Run: headless pygame with SDL's dummy video driver; simulated clock (each Clock.tick advances the game by its frame time, no real sleeping); random seed 0; keys injected as events and as key.get_pressed() state; no mouse input.
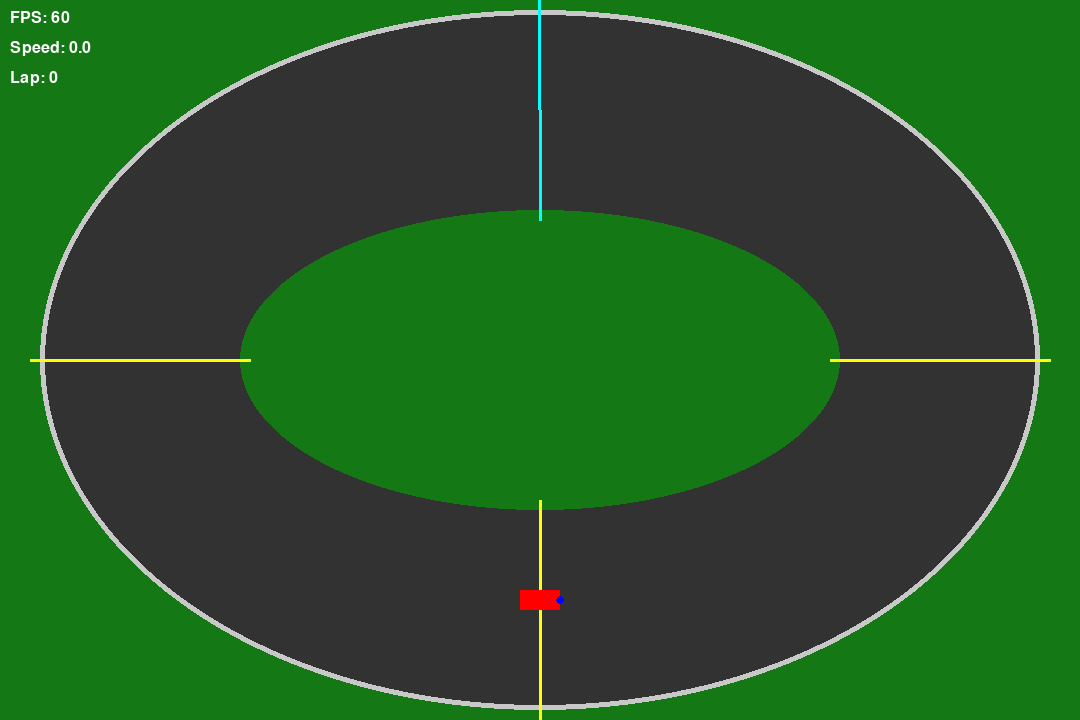
Frame 1 of 4 · flips 1–60 · no input
Frame 2 of 4 · flips 61–180 · tapped SPACE, RETURN · held RIGHT (→), D · screen unchanged from frame 1, image omitted
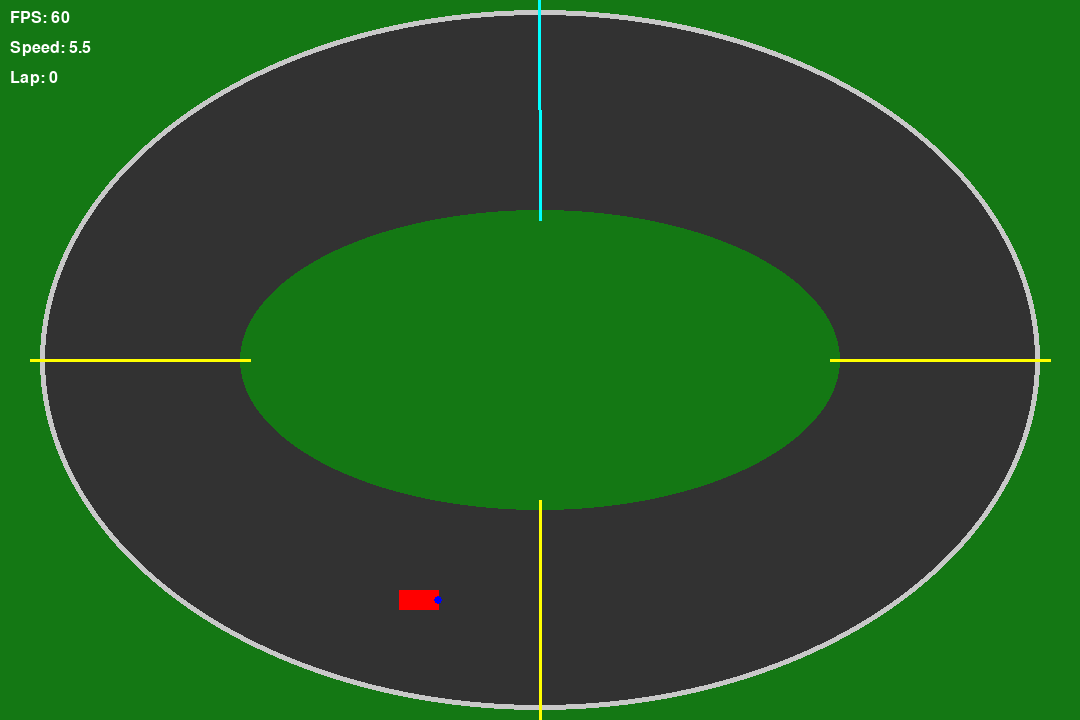
Frame 3 of 4 · flips 181–300 · held DOWN (↓), S
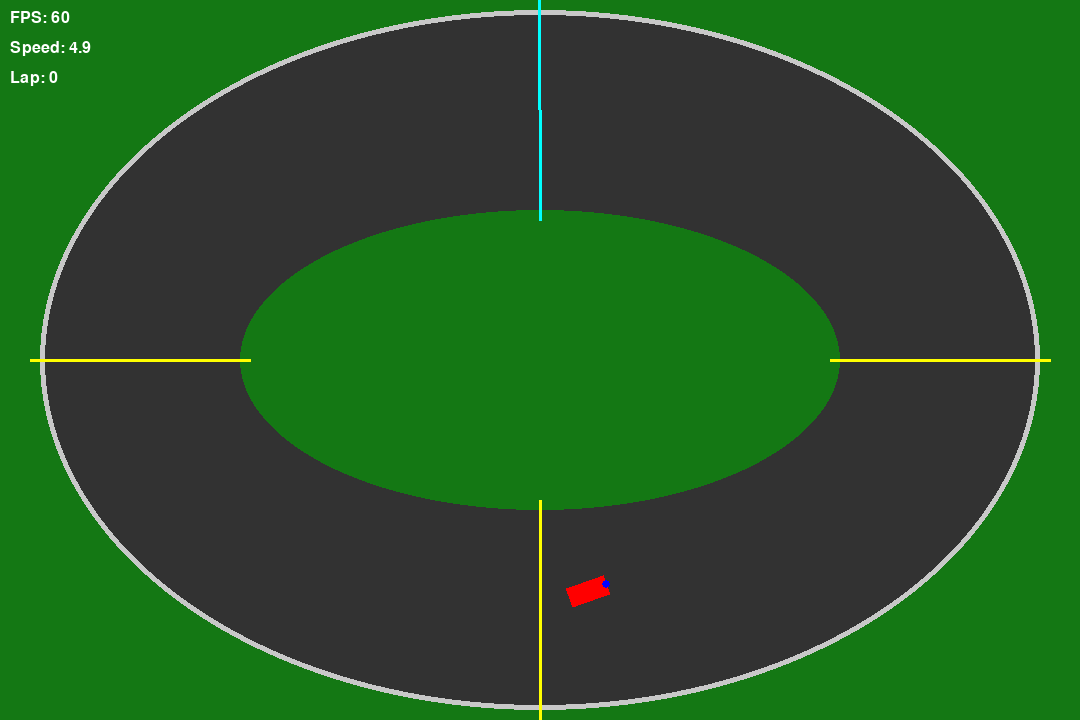
Frame 4 of 4 · flips 301–420 · held LEFT (←), A, UP (↑), W

The pygame program that drew these frames:

# TODO: Make it so that laps actually count

import pygame
import math
running = True

w,h = 1080, 720
screen = pygame.display.set_mode((w,h))
pygame.display.set_caption("Racing Game")

# game constants
MAX_SPEED = 16
ACCELERATION = 16
FRICTION = 8
TURN_SPEED = 400

TRACK_WIDTH = 200
OUTER_RADIUS_X = 500
OUTER_RADIUS_Y = 350
INNER_RADIUS_X = OUTER_RADIUS_X - TRACK_WIDTH
INNER_RADIUS_Y = OUTER_RADIUS_Y - TRACK_WIDTH

class Checkpoint:
    def __init__(self, p1, p2, is_start=False):
        self.p1 = p1
        self.p2 = p2
        self.is_start = is_start
        self.crossed = False

    def draw(self, screen):
        color = (255, 255, 0) if not self.is_start else (0, 255, 255)
        pygame.draw.line(screen, color, self.p1, self.p2, 3)

    def check_cross(self, old_pos, new_pos):
        x1, y1 = self.p1
        x2, y2 = self.p2
        x3, y3 = old_pos
        x4, y4 = new_pos

        denom = (x4 - x3) * (y2 - y1) - (y4 - y3) * (x2 - x1)
        if denom == 0:
            return False 

        t = ((x3 - x1) * (y2 - y1) - (y3 - y1) * (x2 - x1)) / denom
        u = ((x3 - x1) * (y4 - y3) - (y3 - y1) * (x4 - x3)) / denom

        return 0 <= t <= 1 and 0 <= u <= 1

class Track:
    TRACK_COLOR = (50, 50, 50)
    BORDER_COLOR = (200, 200, 200)
    GRASS_COLOR = (20, 120, 20)

    def __init__(self, center=(w // 2, h // 2)):
        self.center = center
        self.outer_rect = pygame.Rect(
            center[0] - OUTER_RADIUS_X,
            center[1] - OUTER_RADIUS_Y,
            OUTER_RADIUS_X * 2,
            OUTER_RADIUS_Y * 2,
        )
        self.inner_rect = pygame.Rect(
            center[0] - INNER_RADIUS_X,
            center[1] - INNER_RADIUS_Y,
            INNER_RADIUS_X * 2,
            INNER_RADIUS_Y * 2,
        )

        self.checkpoints = self._make_checkpoints()
        self.next_checkpoint = 0
        self.laps = 0

        # Pre-render track surface for performance
        self.surface = pygame.Surface((w, h))
        self.surface.fill(Track.GRASS_COLOR)
        self._draw_track()

    def _draw_track(self):
        pygame.draw.ellipse(self.surface, Track.BORDER_COLOR, self.outer_rect)
        pygame.draw.ellipse(self.surface, Track.TRACK_COLOR, self.outer_rect.inflate(-10, -10))
        pygame.draw.ellipse(self.surface, Track.GRASS_COLOR, self.inner_rect)

    def draw(self, screen):
        screen.blit(self.surface, (0, 0))

    def check_collision(self, car):
        # Convert to relative position
        dx = car.x - self.center[0]
        dy = car.y - self.center[1]

        # Ellipse equation: (x/a)^2 + (y/b)^2 <= 1
        outer_val = (dx ** 2) / (OUTER_RADIUS_X ** 2) + (dy ** 2) / (OUTER_RADIUS_Y ** 2)
        inner_val = (dx ** 2) / (INNER_RADIUS_X ** 2) + (dy ** 2) / (INNER_RADIUS_Y ** 2)

        # If outside outer ellipse or inside inner ellipse → off track
        if outer_val > 1 or inner_val < 1:
            return True
        return False
    
    # hardcoded for the oval right now
    def _make_checkpoints(self):
        cx, cy = self.center
        outer_rx, outer_ry = OUTER_RADIUS_X, OUTER_RADIUS_Y
        inner_rx, inner_ry = INNER_RADIUS_X, INNER_RADIUS_Y

        # midpoint ellipse between outer and inner
        mid_rx = (outer_rx + inner_rx) / 2
        mid_ry = (outer_ry + inner_ry) / 2

        # the checkpoints will stretch across the track width
        half_thickness_x = (outer_rx - inner_rx) / 2
        half_thickness_y = (outer_ry - inner_ry) / 2

        checkpoints = []
        for i, angle_deg in enumerate([270, 0, 90, 180]):  # bottom, right, top, left
            angle = math.radians(angle_deg)
            dx = math.cos(angle)
            dy = math.sin(angle)

            # long enough to fully span track width + margin
            p1 = (
                cx + dx * (mid_rx - half_thickness_x - 10),
                cy + dy * (mid_ry - half_thickness_y - 10),
            )
            p2 = (
                cx + dx * (mid_rx + half_thickness_x + 10),
                cy + dy * (mid_ry + half_thickness_y + 10),
            )

            checkpoints.append(Checkpoint(p1, p2, is_start=(i == 0)))
        return checkpoints

    def check_checkpoints(self, car, old_x, old_y):
        if not self.checkpoints:
            return

        # Check all checkpoints, but only accept the next expected one
        next_cp = self.checkpoints[self.next_checkpoint]
        crossed = next_cp.check_cross((old_x, old_y), (car.x, car.y))

        # As backup, check proximity if line intersection missed
        if not crossed:
            dist = math.hypot(car.x - next_cp.p1[0], car.y - next_cp.p1[1])
            dist2 = math.hypot(car.x - next_cp.p2[0], car.y - next_cp.p2[1])
            if dist < 30 or dist2 < 30:  # within 30px margin
                crossed = True

        if crossed:
            # Move to the next checkpoint
            self.next_checkpoint = (self.next_checkpoint + 1) % len(self.checkpoints)

            # If we wrapped back to start, increment lap
            if self.next_checkpoint == 0:
                self.laps += 1
                print(f"Lap {self.laps} completed!")


    def reset_position(self, car):
        car.x = HumanPlayer.START_X
        car.y = HumanPlayer.START_Y
        car.angle = HumanPlayer.START_ANGLE
        car.speed = HumanPlayer.START_SPEED
    

class HumanPlayer():
    START_X = 540
    START_Y = 600
    START_ANGLE = 0
    START_SPEED = 0

    COLOR = (255, 0, 0)
    SIZE = (40, 20)

    def __init__(self):
        self.x = HumanPlayer.START_X
        self.y = HumanPlayer.START_Y
        self.angle = HumanPlayer.START_ANGLE
        self.speed = HumanPlayer.START_SPEED

    def draw(self, screen):
        car_surface = pygame.Surface(HumanPlayer.SIZE)
        car_surface.fill(HumanPlayer.COLOR)
        car_surface.set_colorkey((0, 0, 0))

        rotated = pygame.transform.rotate(car_surface, -self.angle)
        rect = rotated.get_rect(center=(self.x, self.y))
        screen.blit(rotated, rect.topleft)

        half_length = HumanPlayer.SIZE[0] / 2
        rad = math.radians(self.angle)
        front_x = self.x + math.cos(rad) * half_length
        front_y = self.y + math.sin(rad) * half_length
        pygame.draw.circle(screen, (0, 0, 255), (int(front_x), int(front_y)), 4)


    def update_velocity(self, dt=1):
        keys = pygame.key.get_pressed()

        # Forward / backward
        if keys[pygame.K_UP] or keys[pygame.K_w]:
            self.speed += ACCELERATION * dt
        elif keys[pygame.K_DOWN] or keys[pygame.K_s]:
            # letting the car HARD brake so hopefully some drifting can happen?
            if self.speed > 0:
                self.speed = 0
            else:
                self.speed -= ACCELERATION * dt * 0.5
        else:
            # Apply friction when no input
            if self.speed > 0:
                self.speed -= FRICTION * dt
                self.speed = max(self.speed, 0)
            elif self.speed < 0:
                self.speed += FRICTION * dt
                self.speed = min(self.speed, 0)

        # Clamp speed
        self.speed = max(-MAX_SPEED / 2, min(self.speed, MAX_SPEED))

        # Steering
        if keys[pygame.K_LEFT] or keys[pygame.K_a]:
            self.angle -= TURN_SPEED * dt * (self.speed / MAX_SPEED)
        if keys[pygame.K_RIGHT] or keys[pygame.K_d]:
            self.angle += TURN_SPEED * dt * (self.speed / MAX_SPEED)

    def move(self):
        # Move based on current speed and direction
        rad = math.radians(self.angle)
        self.x += math.cos(rad) * self.speed
        self.y += math.sin(rad) * self.speed

class HUD:
    def __init__(self, font_size=24, color=(255, 255, 255)):
        pygame.font.init()
        self.font = pygame.font.SysFont("Arial", font_size)
        self.color = color

    def draw(self, screen, clock, car, track=None):
        # FPS
        fps = int(clock.get_fps())

        # Speed (convert to positive, round)
        speed = abs(car.speed)
        speed_text = f"Speed: {speed:.1f}"

        # lap info
        lap_text = ""
        if track and hasattr(track, "laps"):
            lap_text = f"Lap: {track.laps}"

        # Create text surfaces
        fps_surface = self.font.render(f"FPS: {fps}", True, self.color)
        speed_surface = self.font.render(speed_text, True, self.color)
        lap_surface = self.font.render(lap_text, True, self.color) if lap_text else None

        # Blit them on screen (top-left corner)
        screen.blit(fps_surface, (10, 10))
        screen.blit(speed_surface, (10, 40))
        if lap_surface:
            screen.blit(lap_surface, (10, 70))



car = HumanPlayer()
track = Track()
clock = pygame.time.Clock()
hud = HUD()

while running:

    dt = clock.tick(60) / 1000
    old_x, old_y = car.x, car.y

    for event in pygame.event.get():
        if event.type == pygame.QUIT:
            running = False
    screen.fill((255, 255, 255))
    car.update_velocity(dt=dt)
    car.move()

    track.check_checkpoints(car, old_x, old_y)

    if track.check_collision(car):
        track.reset_position(car)
    track.draw(screen)
    for checkpoint in track.checkpoints:
        checkpoint.draw(screen)
    car.draw(screen)
    hud.draw(screen, clock, car, track)
    pygame.display.flip()
    clock.tick(60)
pygame.quit()
    
